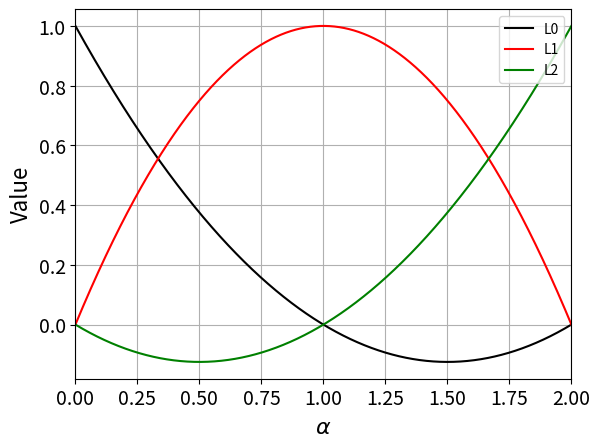

Write Python code to recreate this figure.
# -*- coding: utf-8 -*-
"""
Spyder Editor

This is a temporary script file.
"""

import numpy as np
import matplotlib.pyplot as plt

l0=lambda a: (a-1)*(a-2)/((0-1)*(0-2))

l1=lambda a: a*(a-2)/((1-0)*(1-2))

l2=lambda a: a*(a-1)/((2-0)*(2-1))

x=np.linspace(0,2,4000)
#%%
plt.figure(1,dpi=600)
plt.plot(x,l0(x),color='black')
plt.plot(x,l1(x),color='red')
plt.plot(x,l2(x),color='green')
plt.legend(['L0','L1','L2'],loc='upper right')
plt.xlim([0,2])
plt.grid()
plt.xlabel(r'$\alpha$',fontsize=16)
plt.ylabel('Value',fontsize=16)
plt.tick_params(axis='both', which='major', labelsize=14)
plt.savefig('Figure2.2_NodePolynomial.png')
plt.show()
